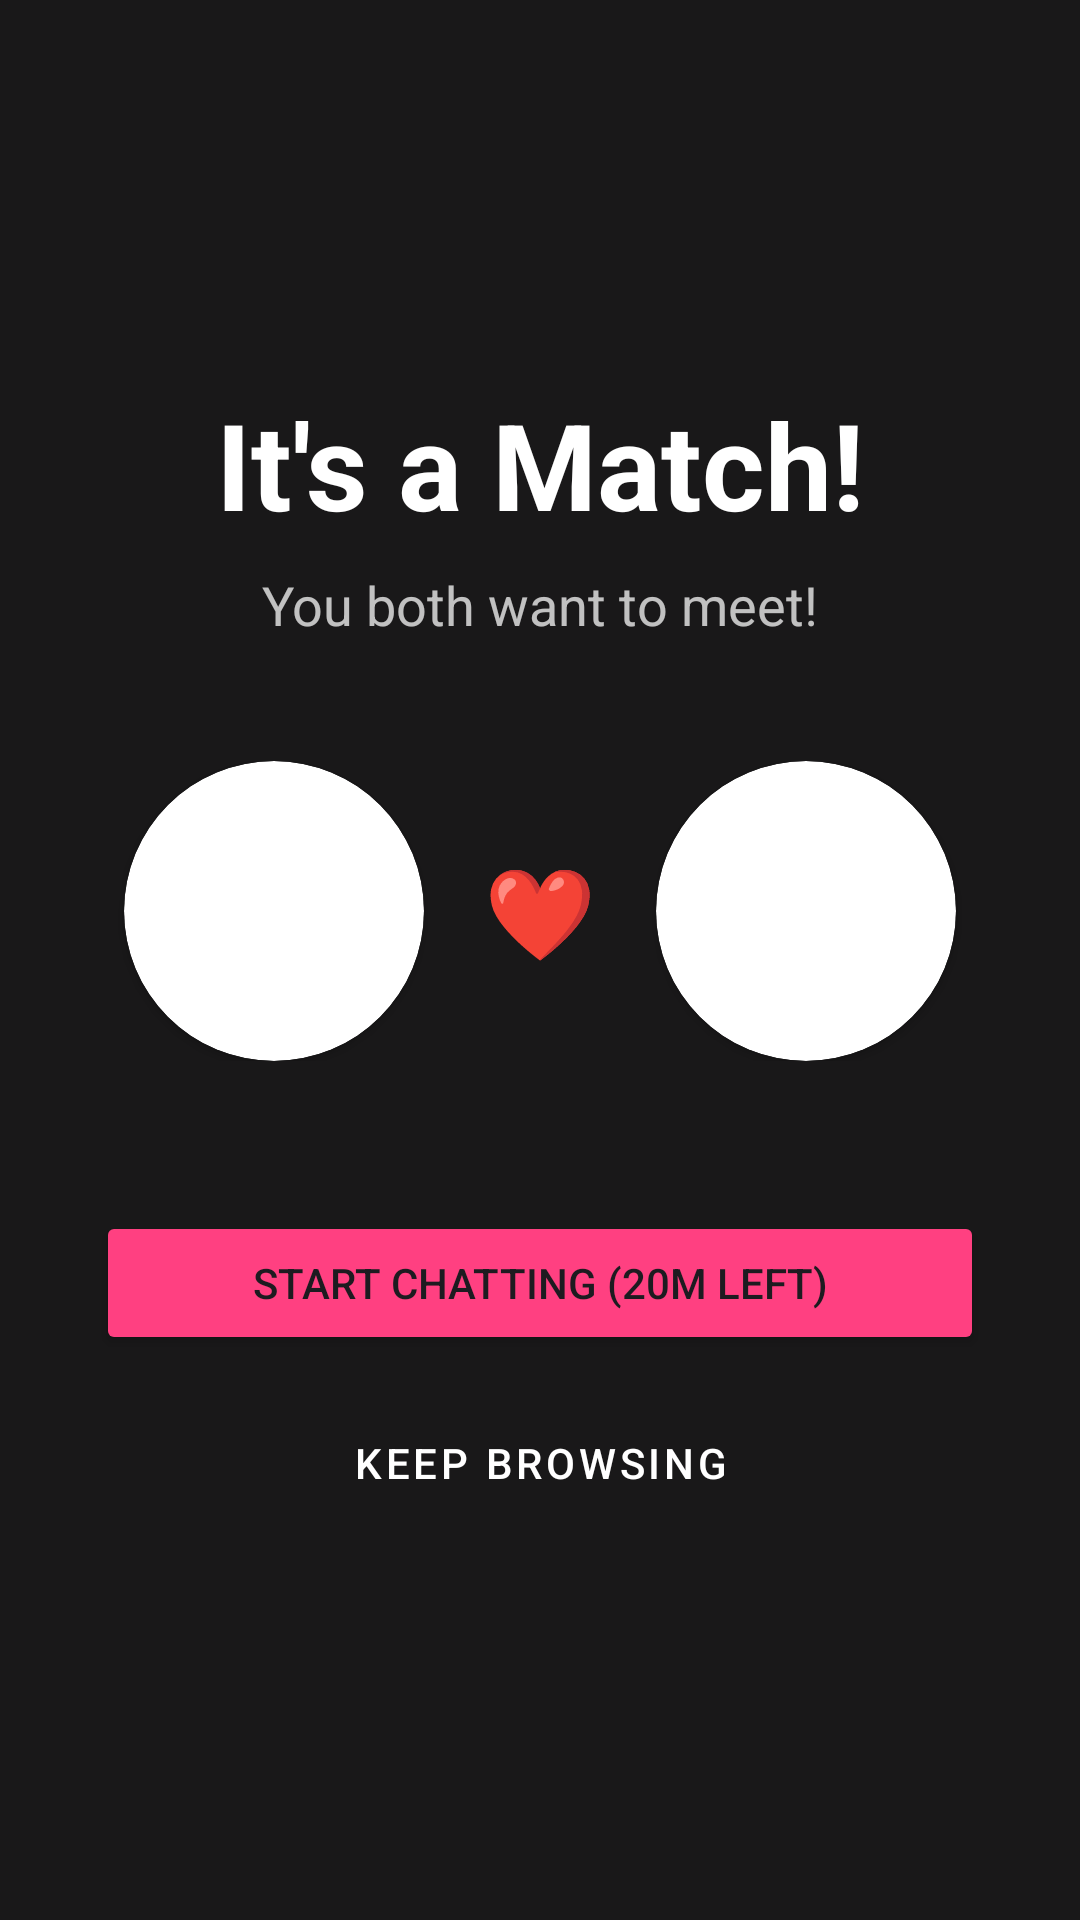

Write the Android layout XML for this screen, with the resource values it uses.
<!-- AndroidManifest.xml: application theme Theme.VenueDate -->
<!-- res/layout/match_overlay.xml -->
<?xml version="1.0" encoding="utf-8"?>
<LinearLayout xmlns:android="http://schemas.android.com/apk/res/android"
    android:layout_width="match_parent"
    android:layout_height="match_parent"
    android:background="#E6000000"
    android:gravity="center"
    android:orientation="vertical"
    android:padding="32dp">

    <TextView
        android:layout_width="wrap_content"
        android:layout_height="wrap_content"
        android:text="It's a Match!"
        android:textColor="#FFFFFF"
        android:textSize="40sp"
        android:textStyle="bold" />

    <TextView
        android:id="@+id/tvMatchSubtitle"
        android:layout_width="wrap_content"
        android:layout_height="wrap_content"
        android:text="You both want to meet!"
        android:textColor="#BBFFFFFF"
        android:textSize="18sp"
        android:layout_marginTop="8dp"/>

    <LinearLayout
        android:layout_width="match_parent"
        android:layout_height="wrap_content"
        android:gravity="center"
        android:layout_marginTop="40dp"
        android:orientation="horizontal">

        <androidx.cardview.widget.CardView
            android:layout_width="100dp"
            android:layout_height="100dp"
            app:cardCornerRadius="50dp" xmlns:app="http://schemas.android.com/apk/res-auto">
            <ImageView android:id="@+id/ivMatchUser1" android:layout_width="match_parent" android:layout_height="match_parent" android:scaleType="centerCrop"/>
        </androidx.cardview.widget.CardView>

        <TextView
            android:layout_width="wrap_content"
            android:layout_height="wrap_content"
            android:text="❤"
            android:textSize="30sp"
            android:layout_margin="20dp"/>

        <androidx.cardview.widget.CardView
            android:layout_width="100dp"
            android:layout_height="100dp"
            app:cardCornerRadius="50dp" xmlns:app="http://schemas.android.com/apk/res-auto">
            <ImageView android:id="@+id/ivMatchUser2" android:layout_width="match_parent" android:layout_height="match_parent" android:scaleType="centerCrop"/>
        </androidx.cardview.widget.CardView>
    </LinearLayout>

    <Button
        android:id="@+id/btnStartChat"
        android:layout_width="match_parent"
        android:layout_height="wrap_content"
        android:text="Start Chatting (20m left)"
        android:layout_marginTop="50dp"
        android:backgroundTint="#FF4081"/>

    <Button
        android:id="@+id/btnMatchDismiss"
        style="@style/Widget.MaterialComponents.Button.TextButton"
        android:layout_width="wrap_content"
        android:layout_height="wrap_content"
        android:text="Keep Browsing"
        android:textColor="#FFFFFF"
        android:layout_marginTop="12dp"/>

</LinearLayout>
<!-- resources referenced by this layout -->
<resources>
  <style name="Theme.VenueDate" parent="Base.Theme.VenueDate" />
  <style name="Base.Theme.VenueDate" parent="Theme.Material3.DayNight.NoActionBar">
          
          
      </style>
</resources>
